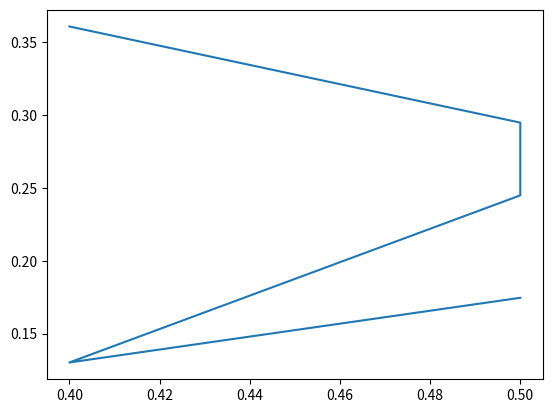

Write the Python code that produced this figure.
#!/opt/local/bin/python

import sys
from scipy import *
from pylab import *
from math import *
from matplotlib.pyplot import *

# global constants
ggrav = 6.67e-8
clite = 3.0e10
msun = 1.99e33


# EOS
# neutron stars:
# polyG = 2.0
# polyK = 100.0 * 5.55e38/6.1755e17**polyG

# EOS for 
# white dwarfs:
polyG = 4.0/3.0
polyK = 1.244e15*0.5**polyG

# central values
rhoc = 1.0e10

# minimum pressure
rhomin = 1.0e-10*rhoc
min_press = polyK * rhomin**polyG


# grid
rmax = 1.0e9


def set_grid(rmax,nzones):
    # set up the grid and return the
    # radius array and dr
    dr = rmax/nzones
    rad = array(arange(dr,rmax+1,dr))
    dr = rad[1] - rad[0]

    return (rad,dr)

def tov_RHS(r,data):

    rhs = zeros(2)

    mass = data[1]
    press = max(data[0],min_press)

    rho = (press/polyK)**(1/polyG)

    rhs[0] = -1*ggrav*mass*rho/r**2
    rhs[1] = 4*pi*rho*r**2

    return rhs

def tov_RK2(old_data,r,dr):
    
    k1 = dr * tov_RHS(r,old_data)
    k2 = dr * tov_RHS(r + 0.5*dr, old_data + 0.5*k1)
    new_data = old_data + k2
        
    return new_data
    
def tov_RK3(old_data,r,dr):
    

    k1 = dr * tov_RHS(r,old_data)
    k2 = dr * tov_RHS(r + 0.5*dr, old_data + 0.5*k1)
    k3 = dr * tov_RHS(r + dr, old_data - k1 + 2.0*k2)
    new_data = old_data + 1/6.0 * (k1 + 4.0*k2 + k3)
        
    return new_data


def tov_RK4(old_data,r,dr):
    
    k1 = dr * tov_RHS(r,old_data)
    k2 = dr * tov_RHS(r + 0.5*dr, old_data + 0.5*k1)
    k3 = dr * tov_RHS(r + 0.5*dr, old_data + 0.5*k2)
    k4 = dr * tov_RHS(r + dr, old_data + k3)
    new_data = old_data + 1/6.0 * (k1 + 2.0*k2 + 2.0*k3 + k4)

    return new_data


def tov_integrate(rmax,nzones):

    # set up grid
    (rad,dr) = set_grid(rmax,nzones)

    # initialize some variables
    tovdata = zeros((nzones,2))
    # 0 -- press
    # 1 -- mbary

    tovout = zeros((nzones,4))
    # 0 -- rho
    # 1 -- press
    # 2 -- eps
    # 3 -- mass

     
    # central values
    tovdata[0,0] = polyK * rhoc**polyG
    tovdata[0,1] = 0.0


    # you will need to track the surface (where press <= press_min)
    isurf = 0
    found_surface = 0
    for i in range(nzones-1):

        # integrate one step using RK2 (can change this to
        # RK3 or RK4)
        tovdata[i+1,:] = tov_RK2(tovdata[i,:],rad[i],dr)

        # check if press below 0
        if(tovdata[i+1,0] <= min_press and found_surface == 0):
            isurf = i
            found_surface = 1

        # press and mass
        tovout[i+1,1] = tovdata[i+1,0]

        if (i+1 > isurf and isurf > 0):
            tovout[i+1,3] = tovdata[isurf,1]
        else:
            tovout[i+1,3] = tovdata[i+1,1]
        # compute density
        tovout[i+1,0] = (tovout[i+1,1]/polyK)**(1/polyG)
        # compute eps
        tovout[i+1,2] = tovout[i+1,1]/((polyG - 1)*tovout[i+1,0])
    return (tovout,isurf,dr,rad)

# for convergence: 
# number of points
na = array([100,200,500,1000,2000,5000])
# to store masses
masses = zeros(len(na))
# to store the drs
drs = zeros(len(na))

for i in range(len(na)):
    (tov_star,isurf,dr,rad) = tov_integrate(rmax,na[i])
    drs[i] = dr
    masses[i] = tov_star[-1,3]/2.0e33
clf()
plot(drs,masses,'ks',linewidth=2)
ylabel('M (M$_\odot$)')
xlabel('dr (cm)')
axis([0.0,1.01e7,1.42,1.8])
#savefig("RK2_mass.pdf",format="pdf")
clf()
y = masses - 1.45
dd = []
Q = []
for i in range(len(na)-1):
    dd.append(drs[i+1]/drs[i])
    Q.append((masses[i+1] - 1.45) / (masses[i] - 1.45))
plot(dd,Q)
show()

#rho = tov_star[:,0]
#press = tov_star[:,1]
#mass = tov_star[:,3]

#print max(rho)
#print max(press)
#print max(mass)

#clf()
#plot(rad,rho/1.0e10,color='k',linewidth=2)
#plot(rad,press/1.0e28,color='r',linewidth=2)
#plot(rad,mass/3.0e33,color='b',linewidth=2)
#leg = legend(['density/1e10','pressure/1e28','mass/3e33'],loc=0)
#axis([0.0, 1.5e8, -0.1, 1.3])
#xlabel('radius (cm)')
#leg.draw_frame(False)
#plt.savefig("profiles.pdf",format="pdf")


